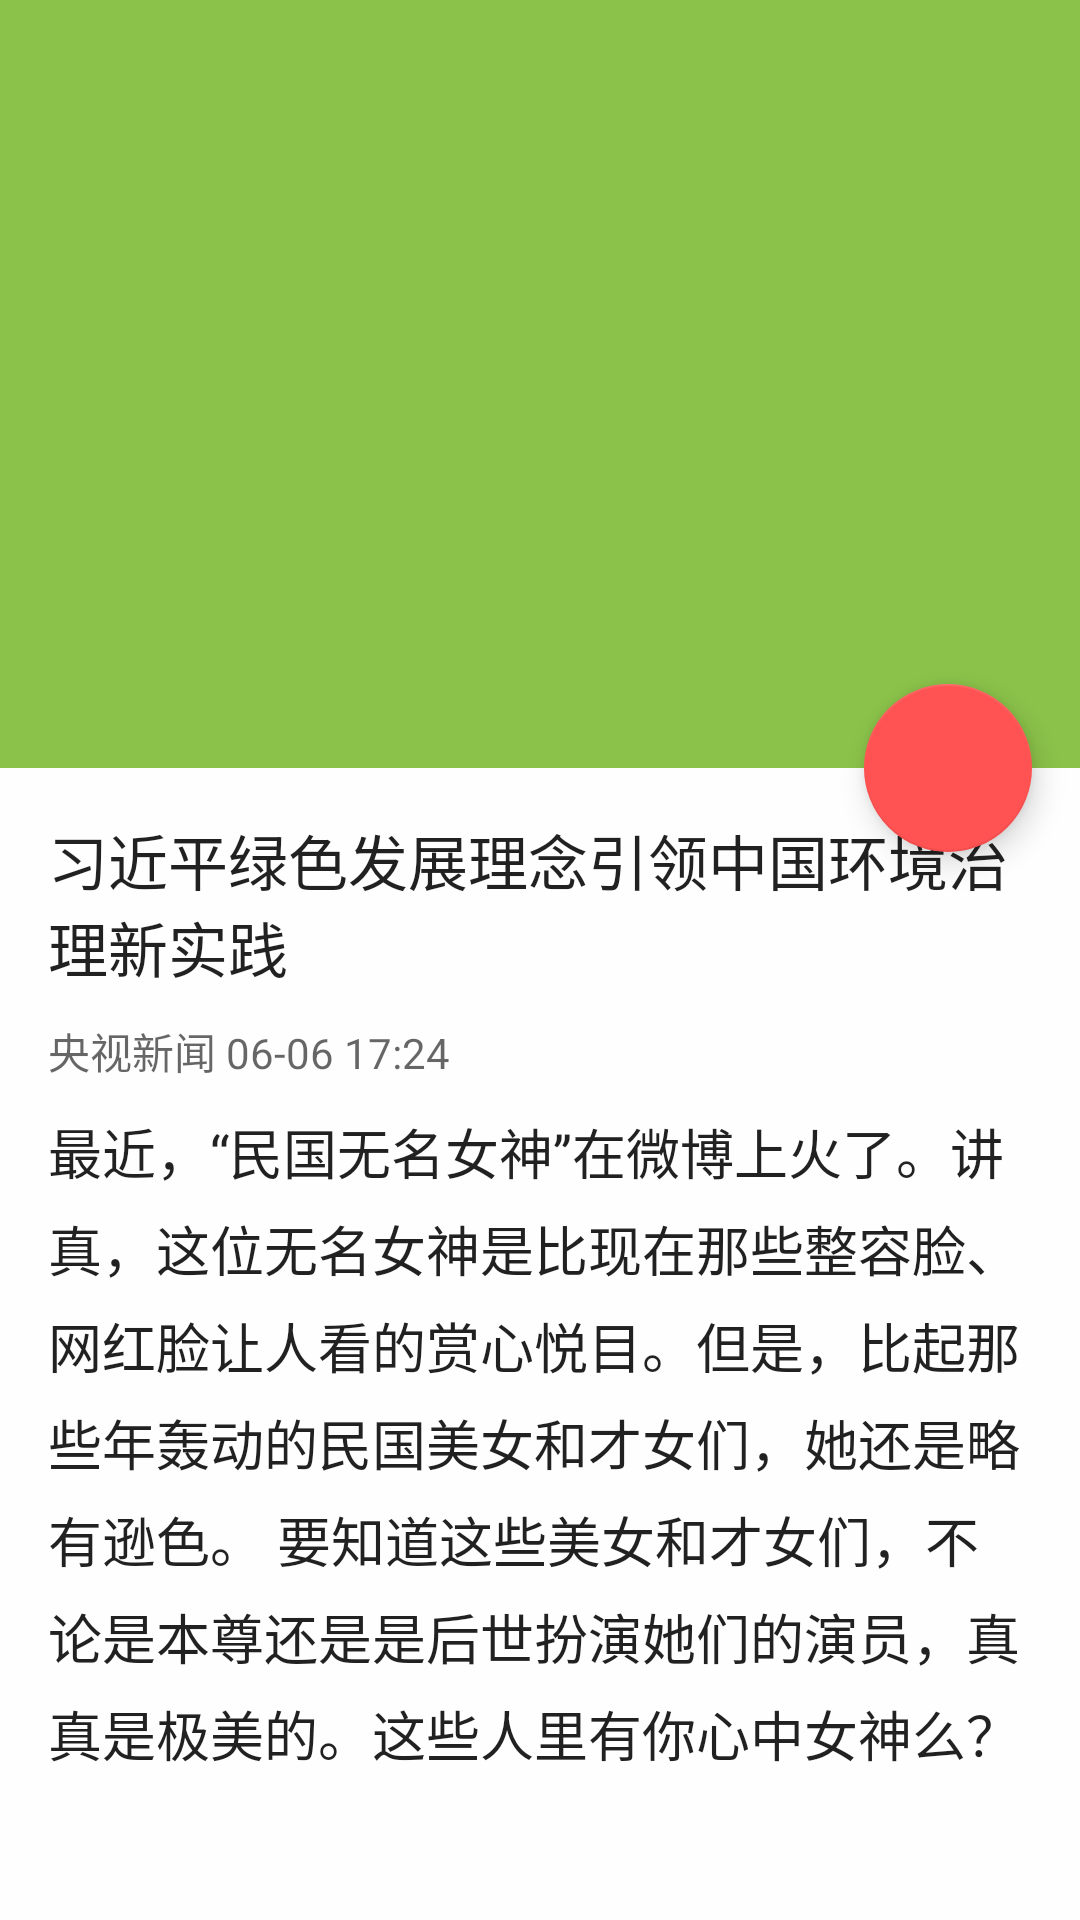

Reconstruct the res/layout file that produces this screen, plus the resources it refers to.
<!-- AndroidManifest.xml: activity theme AppTheme.NoTrans -->
<!-- res/layout/activity_news_detail.xml -->
<?xml version="1.0" encoding="utf-8"?>
<android.support.design.widget.CoordinatorLayout xmlns:android="http://schemas.android.com/apk/res/android"
    xmlns:app="http://schemas.android.com/apk/res-auto"
    xmlns:tools="http://schemas.android.com/tools"
    android:layout_width="match_parent"
    android:layout_height="match_parent"
    android:fitsSystemWindows="true"
    tools:context="com.demo.panguso.mvp_mode.mvp.ui.activities.NewsDetailActivity">

    <android.support.design.widget.AppBarLayout
        android:id="@+id/app_bar"
        android:layout_width="match_parent"
        android:layout_height="256dp"
        android:fitsSystemWindows="true"
        android:theme="@style/ThemeOverlay.AppCompat.Dark.ActionBar">

        <android.support.design.widget.CollapsingToolbarLayout
            android:id="@+id/toolbar_layout"
            android:layout_width="match_parent"
            android:layout_height="match_parent"
            android:fitsSystemWindows="true"
            app:collapsedTitleTextAppearance="@style/TextAppearance.AppCompat.Medium"
            app:contentScrim="?attr/colorPrimary"
            app:expandedTitleMarginEnd="@dimen/title_margin"
            app:expandedTitleMarginStart="@dimen/title_margin"
            app:expandedTitleTextAppearance="@style/TextAppearance.AppCompat.Large"
            app:layout_scrollFlags="scroll|exitUntilCollapsed">

            <ImageView
                android:id="@+id/news_detail_photo_iv"
                android:layout_width="match_parent"
                android:layout_height="match_parent"
                android:fitsSystemWindows="true"
                android:scaleType="centerCrop"
                android:transitionName="@string/transition_photos"
                app:layout_collapseMode="parallax"
                app:layout_collapseParallaxMultiplier="0.7"
                tools:targetApi="lollipop" />

            <View
                android:id="@+id/mask_view"
                android:layout_width="match_parent"
                android:layout_height="match_parent"
                android:background="@drawable/mask_news_detail_photo"
                android:fitsSystemWindows="true"
                tools:visibility="visible"
                android:visibility="gone" />

            <android.support.v7.widget.Toolbar
                android:id="@+id/toolbar"
                android:layout_width="match_parent"
                android:layout_height="?attr/actionBarSize"
                android:minHeight="?attr/actionBarSize"
                app:layout_collapseMode="pin"
                app:navigationIcon="@mipmap/ic_arrow_back"
                app:popupTheme="@style/ThemeOverlay.AppCompat.Light" />
        </android.support.design.widget.CollapsingToolbarLayout>
    </android.support.design.widget.AppBarLayout>

    <include layout="@layout/content_news_detail" />

    <android.support.design.widget.FloatingActionButton
        android:id="@+id/fab"
        android:layout_width="wrap_content"
        android:layout_height="wrap_content"
        android:layout_margin="16dp"
        android:src="@mipmap/ic_share"
        app:layout_anchor="@id/app_bar"
        app:layout_anchorGravity="bottom|end" />
</android.support.design.widget.CoordinatorLayout>
<!-- res/layout/content_news_detail.xml (included above) -->
<?xml version="1.0" encoding="utf-8"?>
<android.support.v4.widget.NestedScrollView xmlns:android="http://schemas.android.com/apk/res/android"
    xmlns:app="http://schemas.android.com/apk/res-auto"
    xmlns:tools="http://schemas.android.com/tools"
    android:layout_width="match_parent"
    android:layout_height="match_parent"
    android:background="@color/container_background"
    app:layout_behavior="@string/appbar_scrolling_view_behavior"
    tools:context=".mvp.ui.activities.NewsDetailActivity"
    tools:showIn="@layout/activity_news_detail">

    <RelativeLayout
        android:layout_width="match_parent"
        android:layout_height="match_parent"
        android:padding="16dp">

        <TextView
            android:id="@+id/news_detail_title_tv"
            android:layout_width="match_parent"
            android:layout_height="wrap_content"
            android:text="习近平绿色发展理念引领中国环境治理新实践"
            android:textAppearance="@style/TextAppearance.AppCompat.Title"
            android:textColor="?android:textColorPrimary" />

        <TextView
            android:id="@+id/news_detail_from_tv"
            android:layout_width="wrap_content"
            android:layout_height="wrap_content"
            android:layout_below="@id/news_detail_title_tv"
            android:layout_marginTop="10dp"
            android:text="央视新闻 06-06 17:24"
            android:textAppearance="@style/TextAppearance.AppCompat.Body1"
            android:textColor="?android:textColorSecondary" />

        <TextView
            android:id="@+id/news_detail_body_tv"
            android:layout_width="match_parent"
            android:layout_height="wrap_content"
            android:layout_below="@+id/news_detail_from_tv"
            android:layout_marginTop="10dp"
            android:lineSpacingExtra="6dp"
            android:text="最近，“民国无名女神”在微博上火了。讲真，这位无名女神是比现在那些整容脸、
网红脸让人看的赏心悦目。但是，比起那些年轰动的民国美女和才女们，她还是略有逊色。
要知道这些美女和才女们，不论是本尊还是是后世扮演她们的演员，真真是极美的。这些人里有你心中女神么？"
            android:textAppearance="@style/TextAppearance.AppCompat.Medium"
            android:textColor="@color/primary_text"
            android:textSize="18sp" />

        <ProgressBar
            android:id="@+id/progress_bar"
            android:layout_centerHorizontal="true"
            android:layout_width="wrap_content"
            android:layout_height="wrap_content"
            android:layout_centerInParent="true" />
    </RelativeLayout>

</android.support.v4.widget.NestedScrollView>
<!-- resources referenced by this layout -->
<resources>
  <color name="container_background">#deffffff</color>
  <color name="primary_text">#de000000</color>
  <dimen name="title_margin">24dp</dimen>
  <!-- drawable mask_news_detail_photo (drawable) -->
  <?xml version="1.0" encoding="utf-8"?>
  <shape xmlns:android="http://schemas.android.com/apk/res/android">
      <gradient
            android:angle="270"
              android:centerColor="#00000000"
             android:endColor="@color/alpha_20_black"
             android:startColor="@color/alpha_20_black"/>
  </shape>
  <string name="transition_photos">transition_animation_news_photo</string>
  <style name="AppTheme.NoTrans">
      </style>
  <color name="alpha_20_black">#40000000</color>
</resources>
